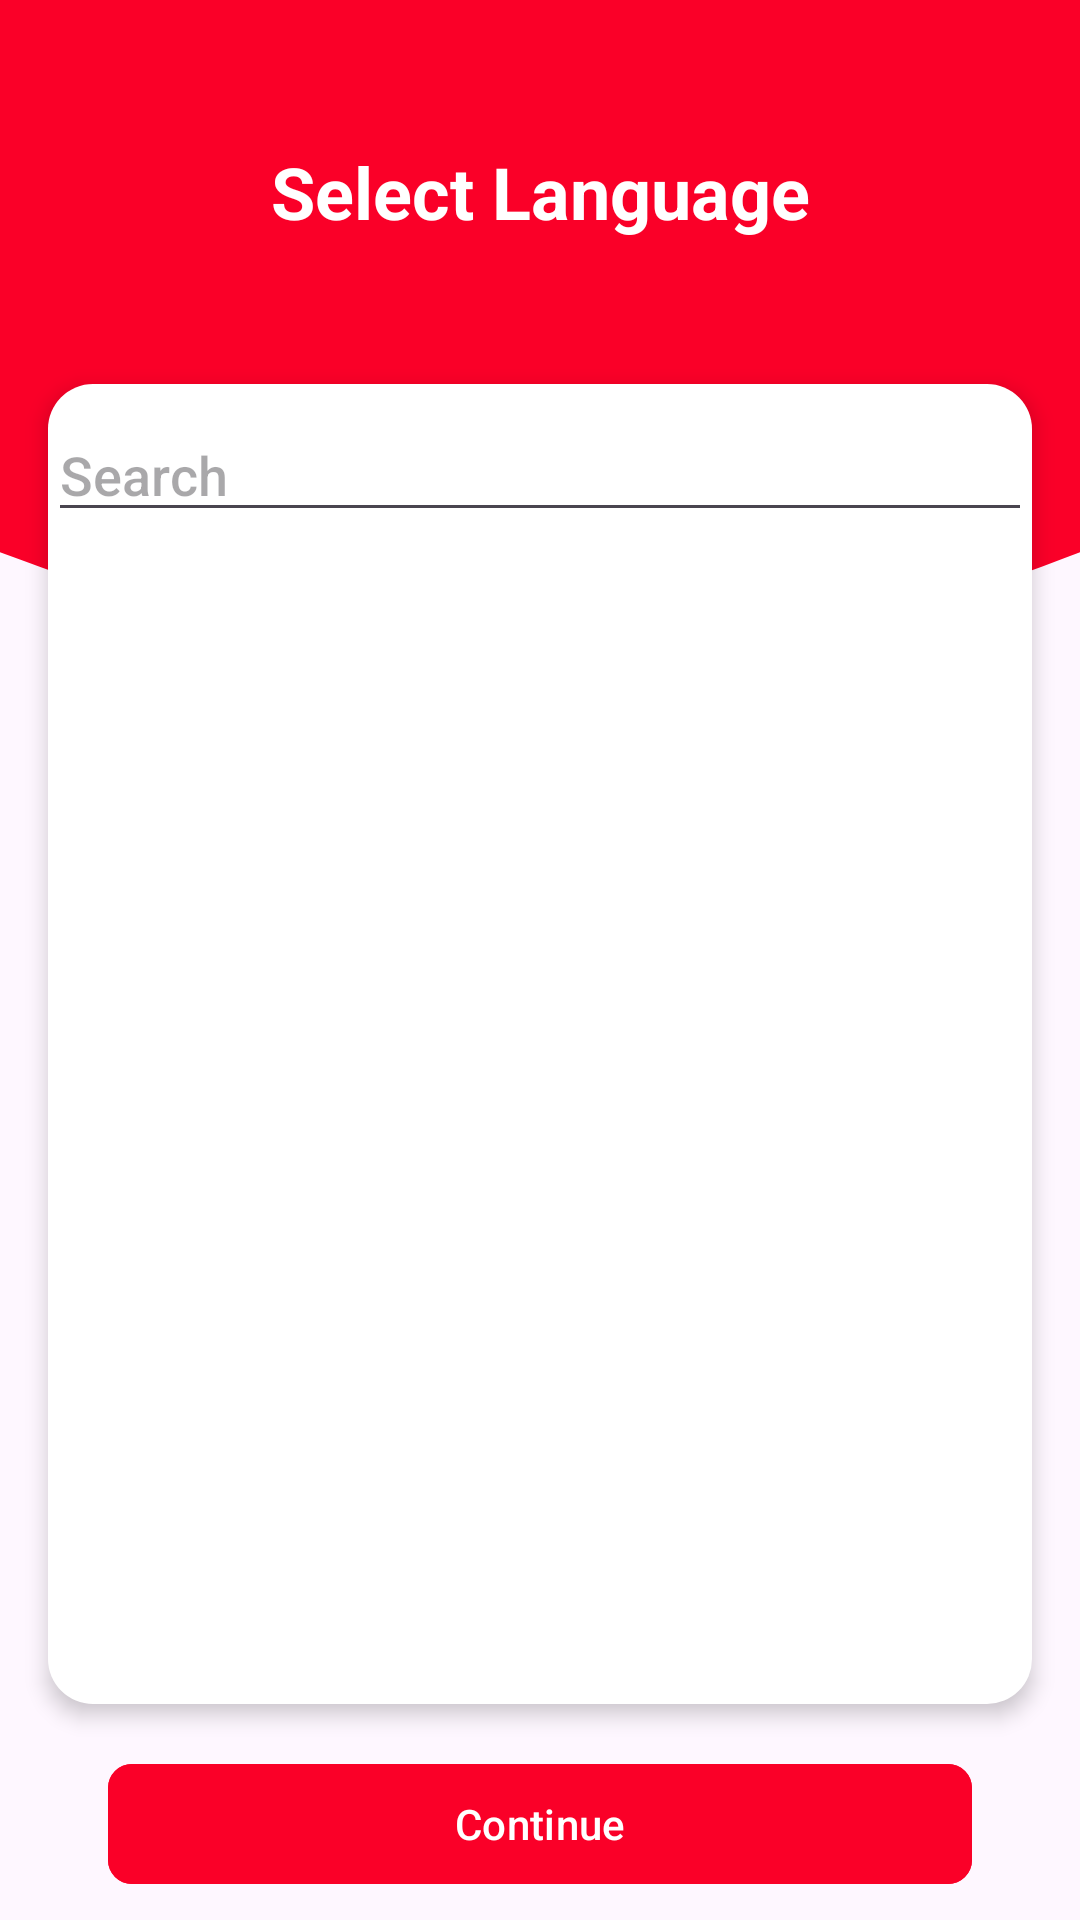

Layout XML and referenced resources for this Android screen:
<!-- AndroidManifest.xml: activity theme Theme.CodingPractice -->
<!-- res/layout/activity_main.xml -->
<?xml version="1.0" encoding="utf-8"?>
<androidx.constraintlayout.widget.ConstraintLayout xmlns:android="http://schemas.android.com/apk/res/android"
    xmlns:app="http://schemas.android.com/apk/res-auto"
    xmlns:tools="http://schemas.android.com/tools"
    android:id="@+id/scrollView"
    android:layout_width="match_parent"
    android:layout_height="match_parent">

    <View
        android:id="@+id/view"
        android:layout_width="match_parent"
        android:layout_height="0dp"
        android:background="@drawable/select_lang_bg"
        app:layout_constraintEnd_toEndOf="parent"
        app:layout_constraintHeight_percent="0.35"
        app:layout_constraintStart_toStartOf="parent"
        app:layout_constraintTop_toTopOf="parent" />

    <TextView
        android:id="@+id/textView"
        android:layout_width="match_parent"
        android:layout_height="0dp"
        android:gravity="center"
        android:text="@string/select_language"
        android:textAppearance="@style/TextAppearance.AppCompat.Headline"
        android:textStyle="bold"
        android:textColor="@color/white"
        app:layout_constraintEnd_toEndOf="parent"
        app:layout_constraintHeight_percent="0.2"
        app:layout_constraintStart_toStartOf="parent"
        app:layout_constraintTop_toTopOf="parent" />

    <View
        android:id="@+id/view2"
        android:layout_width="match_parent"
        android:layout_height="0dp"
        android:layout_marginHorizontal="16dp"
        android:background="@drawable/item_background"
        android:backgroundTint="@color/white"
        android:elevation="4dp"
        android:layout_marginBottom="16dp"
        app:layout_constraintBottom_toTopOf="@id/materialButton"
        app:layout_constraintEnd_toEndOf="parent"
        app:layout_constraintStart_toStartOf="parent"
        app:layout_constraintTop_toBottomOf="@+id/textView"
        app:layout_constraintVertical_bias="0.0" />


    <EditText
        android:id="@+id/search_lang"
        android:layout_width="0dp"
        android:layout_height="wrap_content"
        android:layout_marginHorizontal="@dimen/_16sdp"
        android:elevation="4dp"
        android:fontFamily="sans-serif-medium"
        android:hint="@string/search"
        android:textSize="@dimen/_13ssp"
        android:layout_marginTop="8dp"
        app:layout_constraintEnd_toEndOf="@+id/view2"
        app:layout_constraintStart_toStartOf="@+id/view2"
        app:layout_constraintTop_toBottomOf="@+id/textView" />

    <androidx.recyclerview.widget.RecyclerView
        android:id="@+id/recycler_view"
        android:layout_width="0dp"
        android:layout_height="0dp"
        android:elevation="4dp"
        android:layout_marginBottom="4dp"
        app:layout_constraintBottom_toBottomOf="@+id/view2"
        app:layout_constraintEnd_toEndOf="@+id/view2"
        tools:listitem="@layout/item_language_preferences"
        app:layout_constraintStart_toStartOf="@+id/view2"
        app:layout_constraintTop_toBottomOf="@+id/search_lang" />

    <com.google.android.material.button.MaterialButton
        android:id="@+id/materialButton"
        android:layout_width="0dp"
        android:layout_height="wrap_content"
        android:text="Continue"
        android:backgroundTint="#FA0028"
        android:elevation="8dp"
        app:cornerRadius="8dp"
        android:layout_marginBottom="8dp"
        app:layout_constraintBottom_toBottomOf="parent"
        app:layout_constraintEnd_toEndOf="parent"
        app:layout_constraintStart_toStartOf="parent"
        app:layout_constraintWidth_percent="0.8" />

</androidx.constraintlayout.widget.ConstraintLayout>
<!-- res/layout/item_language_preferences.xml (included above) -->
<?xml version="1.0" encoding="utf-8"?>
<androidx.constraintlayout.widget.ConstraintLayout xmlns:android="http://schemas.android.com/apk/res/android"
    xmlns:app="http://schemas.android.com/apk/res-auto"
    xmlns:tools="http://schemas.android.com/tools"
    android:id="@+id/lang_item"
    android:layout_width="match_parent"
    android:layout_height="wrap_content"
    android:layout_marginTop="16dp"
    android:layout_marginHorizontal="16dp"
    android:background="@drawable/item_background"
    android:padding="@dimen/_2sdp">


    <ImageView
        android:id="@+id/flag"
        android:layout_width="32dp"
        android:layout_height="32dp"
        android:layout_margin="8dp"
        android:src="@drawable/af_flag"
        app:layout_constraintBottom_toBottomOf="parent"
        app:layout_constraintEnd_toStartOf="@id/tvLanguage"
        app:layout_constraintStart_toStartOf="parent"
        app:layout_constraintTop_toTopOf="parent" />


    <TextView
        android:id="@+id/tvLanguage"
        android:layout_width="0dp"
        android:layout_height="wrap_content"
        android:layout_marginHorizontal="@dimen/_8sdp"
        android:fontFamily="@font/lato_regular"
        android:padding="@dimen/_5sdp"
        android:text="@string/country_name"
        tools:text="@tools:sample/full_names"
        android:textSize="@dimen/_12ssp"
        app:layout_constraintBottom_toBottomOf="parent"
        app:layout_constraintEnd_toStartOf="@+id/ivLanguageSelector"
        app:layout_constraintHorizontal_bias="0.5"
        app:layout_constraintHorizontal_chainStyle="spread"
        app:layout_constraintStart_toEndOf="@id/flag"
        app:layout_constraintTop_toTopOf="parent"
        tools:ignore="UseCompatTextViewDrawableXml" />

    <ImageView
        android:id="@+id/ivLanguageSelector"
        android:layout_width="@dimen/_20sdp"
        android:layout_height="@dimen/_20sdp"
        android:layout_margin="@dimen/_5sdp"
        android:contentDescription="@string/app_name"
        android:src="@drawable/selected_icon"
        android:visibility="gone"
        app:layout_constraintBottom_toBottomOf="@+id/tvLanguage"
        app:layout_constraintDimensionRatio="1:1"
        app:layout_constraintEnd_toEndOf="parent"
        app:layout_constraintHorizontal_bias="0.5"
        app:layout_constraintStart_toEndOf="@+id/tvLanguage"
        app:layout_constraintTop_toTopOf="@+id/tvLanguage" />


</androidx.constraintlayout.widget.ConstraintLayout>
<!-- resources referenced by this layout -->
<resources>
  <!-- drawable item_background (drawable) -->
  <?xml version="1.0" encoding="utf-8"?>
  <shape xmlns:android="http://schemas.android.com/apk/res/android" android:shape="rectangle">
      <corners android:radius="15dp" />
      <solid android:color="#EAEAEA"/>
  </shape>
  <!-- drawable select_lang_bg (drawable) -->
  <vector xmlns:android="http://schemas.android.com/apk/res/android"
      android:width="360dp"
      android:height="219dp"
      android:viewportWidth="360"
      android:viewportHeight="219">
    <path
        android:pathData="M0,0H360V180C222.07,231.84 143.26,232.16 0,180V0Z"
        android:fillColor="#FA0028"/>
  </vector>
  <!-- drawable selected_icon (drawable) -->
  <vector xmlns:android="http://schemas.android.com/apk/res/android"
      android:width="24dp"
      android:height="24dp"
      android:viewportWidth="24"
      android:viewportHeight="24">
    <path
        android:pathData="M19.104,5.955C19.207,5.851 19.329,5.768 19.464,5.711C19.598,5.654 19.743,5.625 19.889,5.625C20.036,5.625 20.181,5.654 20.315,5.711C20.45,5.768 20.572,5.851 20.675,5.955C21.104,6.389 21.11,7.089 20.69,7.53L11.82,18.015C11.719,18.126 11.597,18.215 11.461,18.276C11.325,18.338 11.177,18.371 11.028,18.374C10.878,18.377 10.73,18.349 10.591,18.292C10.453,18.236 10.328,18.152 10.223,18.045L4.826,12.576C4.618,12.364 4.501,12.078 4.501,11.781C4.501,11.484 4.618,11.198 4.826,10.986C4.928,10.882 5.05,10.799 5.185,10.742C5.32,10.685 5.465,10.656 5.611,10.656C5.757,10.656 5.902,10.685 6.037,10.742C6.172,10.799 6.294,10.882 6.396,10.986L10.974,15.625L19.074,5.988C19.083,5.976 19.094,5.965 19.104,5.955Z"
        android:fillColor="#E83A30"/>
  </vector>
  <string name="app_name">Language Localization</string>
  <string name="country_name" translatable="false">Pakistan</string>
  <string name="search">Search</string>
  <string name="select_language">Select Language</string>
  <style name="Theme.CodingPractice" parent="Base.Theme.CodingPractice" />
  <style name="Base.Theme.CodingPractice" parent="Theme.Material3.Light.NoActionBar"> </style>
  <!-- not gathered from this repository: default colours our renderer supplied (Android Studio template values) -->
  <color name="white">#FFFFFFFF</color>
</resources>
